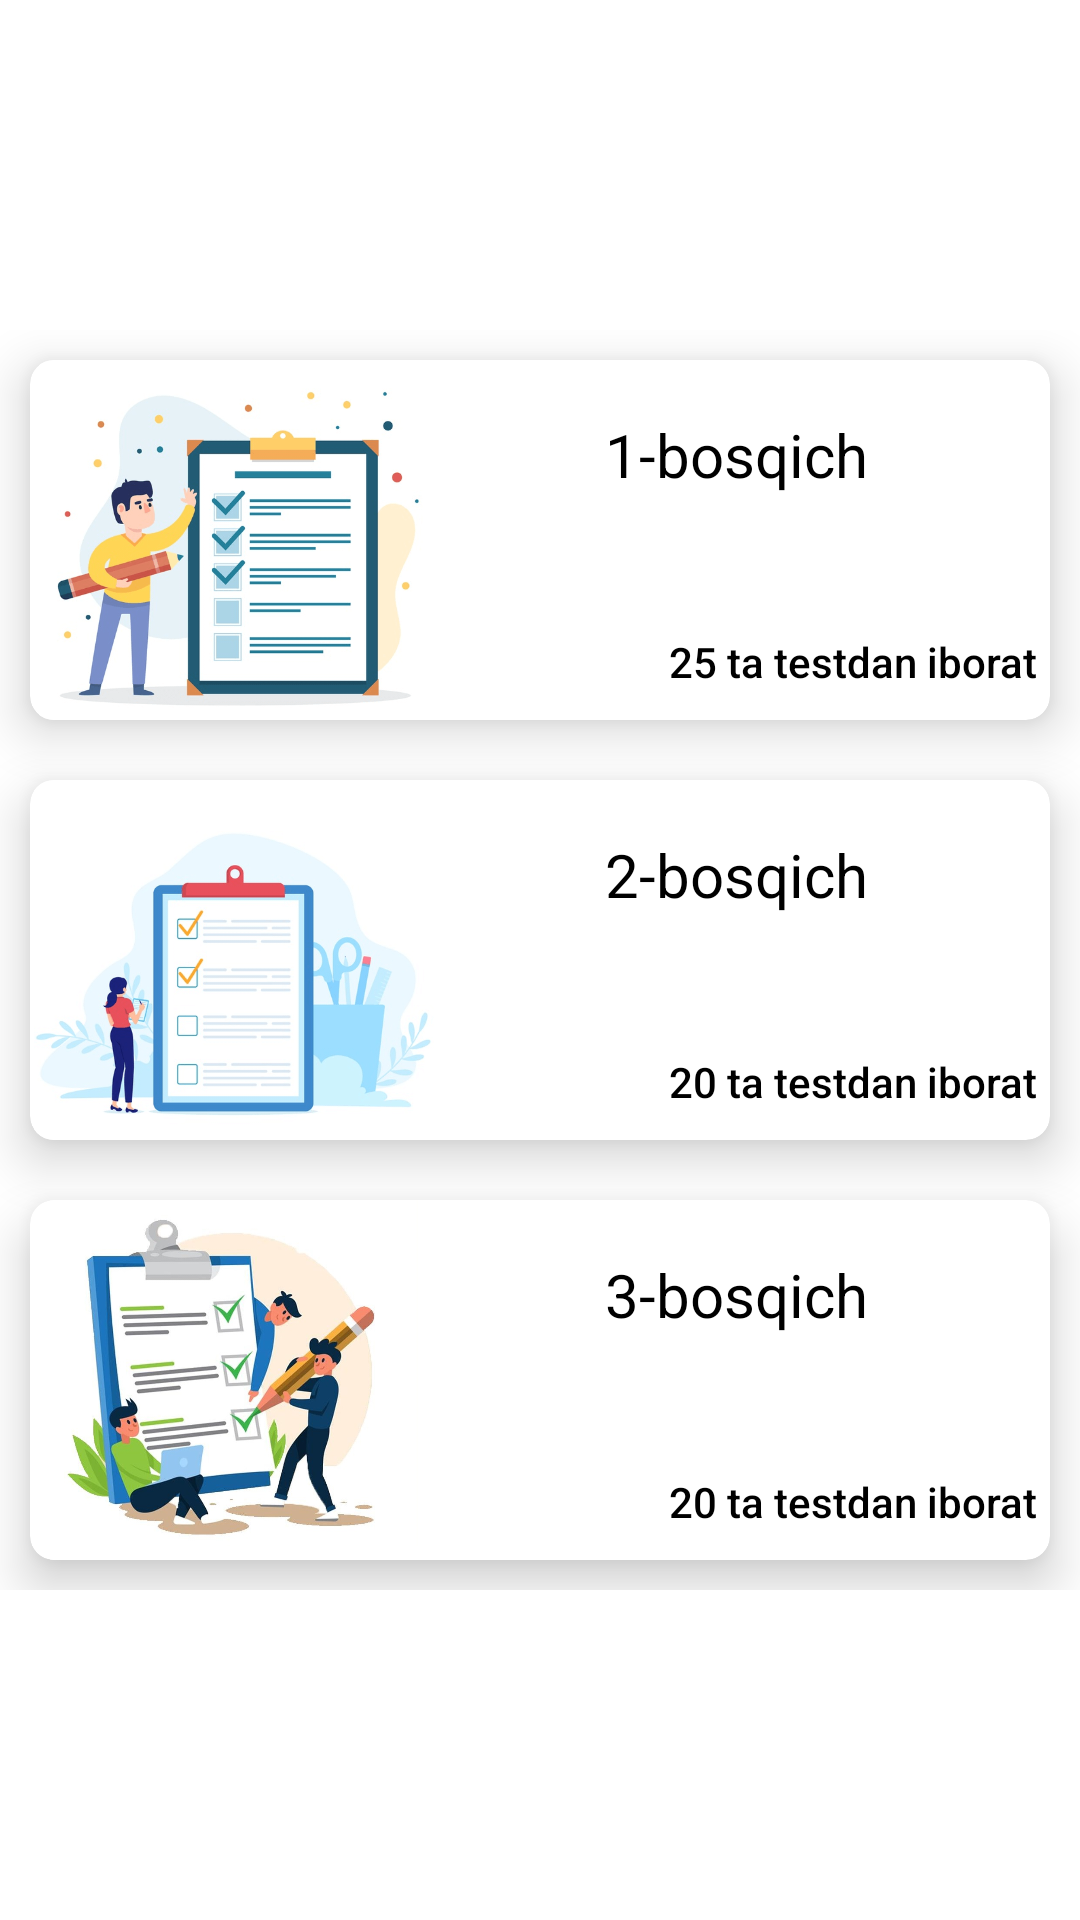

Android layout source for this screen:
<!-- AndroidManifest.xml: application theme Theme.Bridge -->
<!-- res/layout/activity_test.xml -->
<?xml version="1.0" encoding="utf-8"?>
<androidx.constraintlayout.widget.ConstraintLayout
    xmlns:android="http://schemas.android.com/apk/res/android"
    xmlns:app="http://schemas.android.com/apk/res-auto"
    xmlns:tools="http://schemas.android.com/tools"
    android:layout_width="match_parent"
    android:layout_height="match_parent"
    tools:context=".TestActivity">

    <LinearLayout
        android:layout_width="match_parent"
        android:layout_height="wrap_content"
        app:layout_constraintTop_toTopOf="parent"
        app:layout_constraintBottom_toBottomOf="parent"
        android:orientation="vertical">
        <com.google.android.material.card.MaterialCardView
            android:layout_width="match_parent"
            android:layout_height="120dp"
            app:cardCornerRadius="8dp"
            android:layout_margin="10dp"
            android:id="@+id/firstStep"
            app:cardElevation="10dp">
            <LinearLayout
                android:layout_width="match_parent"
                android:layout_height="wrap_content"
                android:orientation="horizontal">
                <RelativeLayout
                    android:layout_width="0dp"
                    android:layout_height="wrap_content"
                    android:layout_weight="2">
                    <ImageView
                        android:layout_width="match_parent"

                        android:layout_height="120dp"
                        android:src="@drawable/test1"/>

                </RelativeLayout>
                <RelativeLayout
                    android:layout_width="0dp"
                    android:layout_height="wrap_content"
                    android:paddingBottom="10dp"
                    android:layout_weight="3">
                    <TextView
                        android:layout_width="match_parent"
                        android:layout_marginTop="10dp"
                        android:layout_height="wrap_content"
                        android:textSize="20sp"
                        android:textColor="@color/black"
                        android:text="1-bosqich "
                        android:textAlignment="center"
                        android:padding="8dp"/>

                    <TextView
                        android:layout_width="wrap_content"
                        android:layout_height="wrap_content"
                        android:layout_alignParentEnd="true"
                        android:layout_alignParentBottom="true"
                        android:layout_marginEnd="4dp"
                        android:layout_marginBottom="10dp"
                        android:fontFamily="sans-serif-medium"
                        android:text="25 ta testdan iborat"
                        android:textColor="@color/black" />

                </RelativeLayout>
            </LinearLayout>

        </com.google.android.material.card.MaterialCardView>
        <com.google.android.material.card.MaterialCardView
            android:layout_width="match_parent"
            android:layout_height="120dp"
            app:cardCornerRadius="8dp"
            android:layout_margin="10dp"
            android:id="@+id/secondStep"
            app:cardElevation="10dp">
            <LinearLayout
                android:layout_width="match_parent"
                android:layout_height="wrap_content"
                android:orientation="horizontal">
                <RelativeLayout
                    android:layout_width="0dp"
                    android:layout_height="wrap_content"
                    android:layout_weight="2">
                    <ImageView
                        android:layout_width="match_parent"

                        android:layout_height="120dp"
                        android:src="@drawable/test2"/>

                </RelativeLayout>
                <RelativeLayout
                    android:layout_width="0dp"
                    android:layout_height="wrap_content"
                    android:paddingBottom="10dp"
                    android:layout_weight="3">
                    <TextView
                        android:layout_width="match_parent"
                        android:layout_marginTop="10dp"
                        android:layout_height="wrap_content"
                        android:textSize="20sp"
                        android:textColor="@color/black"
                        android:text="2-bosqich "
                        android:textAlignment="center"
                        android:padding="8dp"/>

                    <TextView
                        android:layout_width="wrap_content"
                        android:layout_height="wrap_content"
                        android:layout_alignParentEnd="true"
                        android:layout_alignParentBottom="true"
                        android:layout_marginEnd="4dp"
                        android:layout_marginBottom="10dp"
                        android:fontFamily="sans-serif-medium"
                        android:text="20 ta testdan iborat"
                        android:textColor="@color/black" />

                </RelativeLayout>
            </LinearLayout>

        </com.google.android.material.card.MaterialCardView>
        <com.google.android.material.card.MaterialCardView
            android:layout_width="match_parent"
            android:layout_height="120dp"

            android:id="@+id/thirdStep"
            app:cardCornerRadius="8dp"
            android:layout_margin="10dp"
            app:cardElevation="10dp">
            <LinearLayout
                android:layout_width="match_parent"
                android:layout_height="wrap_content"
                android:orientation="horizontal">
                <RelativeLayout
                    android:layout_width="0dp"
                    android:layout_height="wrap_content"
                    android:layout_weight="2">
                    <ImageView
                        android:layout_width="match_parent"

                        android:layout_height="120dp"
                        android:src="@drawable/image3"/>

                </RelativeLayout>
                <RelativeLayout
                    android:layout_width="0dp"
                    android:layout_height="wrap_content"
                    android:paddingBottom="10dp"
                    android:layout_weight="3">
                    <TextView
                        android:layout_width="match_parent"
                        android:layout_marginTop="10dp"
                        android:layout_height="wrap_content"
                        android:textSize="20sp"
                        android:textColor="@color/black"
                        android:text="3-bosqich "
                        android:textAlignment="center"
                        android:padding="8dp"/>

                    <TextView
                        android:layout_width="wrap_content"
                        android:layout_height="wrap_content"
                        android:layout_alignParentEnd="true"
                        android:layout_alignParentBottom="true"
                        android:layout_marginEnd="4dp"
                        android:layout_marginBottom="10dp"
                        android:fontFamily="sans-serif-medium"
                        android:text="20 ta testdan iborat"
                        android:textColor="@color/black" />

                </RelativeLayout>
            </LinearLayout>

        </com.google.android.material.card.MaterialCardView>
    </LinearLayout>


</androidx.constraintlayout.widget.ConstraintLayout>
<!-- resources referenced by this layout -->
<resources>
  <color name="black">#FF000000</color>
  <!-- drawable image3: jpg bitmap (drawable-v24, 94907 bytes) -->
  <!-- drawable test1: png bitmap (drawable-v24, 48214 bytes) -->
  <!-- drawable test2: png bitmap (drawable-v24, 46213 bytes) -->
  <style name="Theme.Bridge" parent="Theme.MaterialComponents.DayNight.DarkActionBar">
          
          <item name="colorPrimary">@color/teal_200</item>
          <item name="colorPrimaryVariant">@color/teal_200</item>
          <item name="colorOnPrimary">@color/white</item>
          
          <item name="colorSecondary">@color/teal_200</item>
          <item name="colorSecondaryVariant">@color/teal_700</item>
          <item name="colorOnSecondary">@color/black</item>
          
          <item name="android:statusBarColor" tools:targetApi="l">?attr/colorPrimaryVariant</item>
          
      </style>
  <color name="teal_200">#FF03DAC5</color>
  <color name="white">#FFFFFFFF</color>
  <color name="teal_700">#FF018786</color>
</resources>
